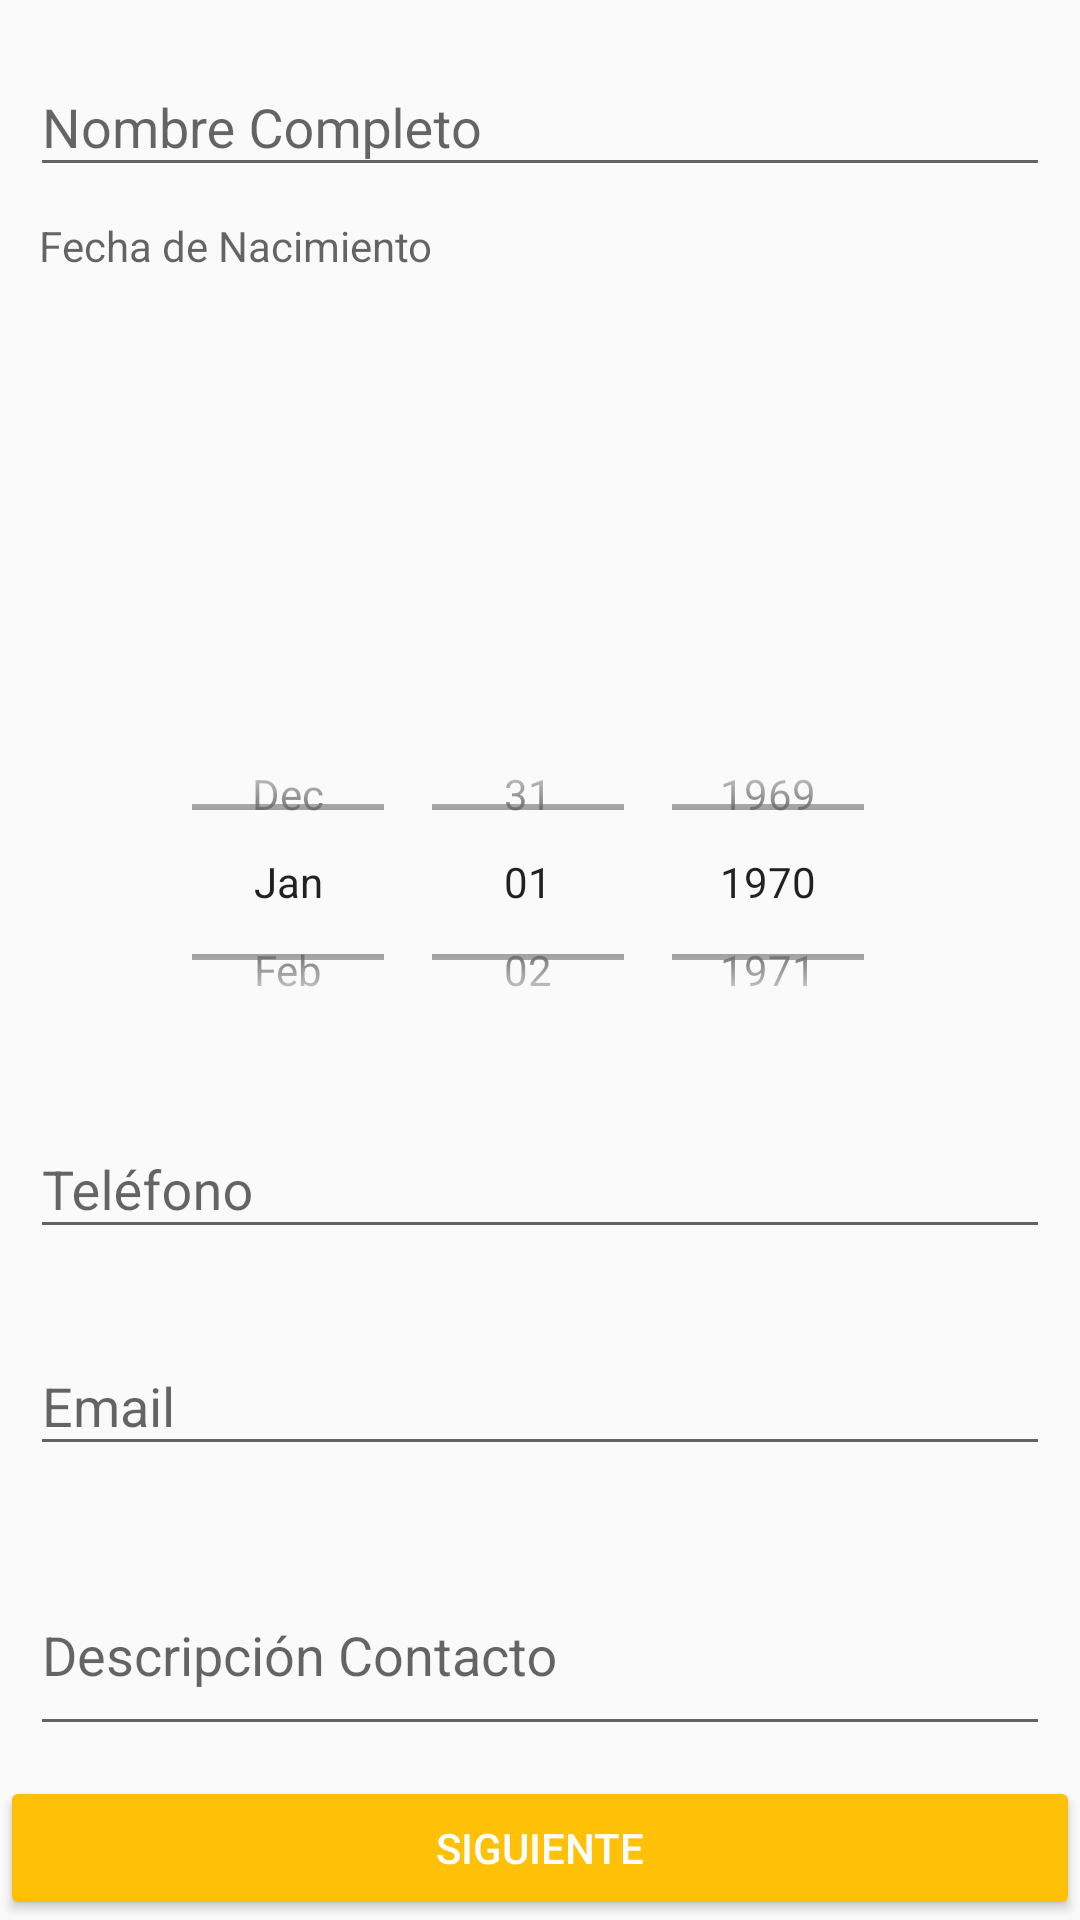

The Android layout XML behind this screen, and the referenced resources:
<!-- AndroidManifest.xml: application theme AppTheme -->
<!-- res/layout/activity_main.xml -->
<?xml version="1.0" encoding="utf-8"?>
<android.support.v7.widget.LinearLayoutCompat
xmlns:android="http://schemas.android.com/apk/res/android"
xmlns:tools="http://schemas.android.com/tools"
android:layout_width="match_parent"
android:layout_height="match_parent"
android:orientation="vertical">

    

    <android.support.design.widget.TextInputLayout
        xmlns:app="http://schemas.android.com/apk/res-auto"
        xmlns:android="http://schemas.android.com/apk/res/android"
        android:layout_width="match_parent"
        android:layout_height="wrap_content"
        android:padding="@dimen/padding_layout_form"
        app:hintAnimationEnabled="true"
        >

        <android.support.design.widget.TextInputEditText
            android:id="@+id/edit_nombre"
            android:layout_width="match_parent"
            android:layout_height="wrap_content"
            android:hint="@string/edit_nombre"
            android:lines="@integer/lineas_formato"
            />


    </android.support.design.widget.TextInputLayout>

    

    <android.support.v7.widget.LinearLayoutCompat
        android:layout_height="wrap_content"
        android:layout_width="match_parent"
        android:orientation="vertical"
        android:layout_weight="@integer/layout_weight">

        <TextView
            android:id="@+id/fechaNacimiento"
            android:layout_width="match_parent"
            android:layout_height="wrap_content"
            android:paddingLeft="@dimen/padding_fecha_formato"
            android:hint="@string/edit_fecha"
            android:layout_weight="@integer/layout_weight"/>

        <DatePicker
            android:id="@+id/datePicker"
            android:layout_width="match_parent"
            android:layout_height="@dimen/date_spinner_height"
            android:layout_gravity="center_horizontal"
            android:datePickerMode="spinner"
            android:soundEffectsEnabled="true"
            android:calendarViewShown="false"
            android:spinnersShown="true"
            tools:padding="@dimen/data_padding"
            />


    </android.support.v7.widget.LinearLayoutCompat>

    

    <android.support.design.widget.TextInputLayout
        xmlns:app="http://schemas.android.com/apk/res-auto"
        xmlns:android="http://schemas.android.com/apk/res/android"
        android:layout_width="match_parent"
        android:layout_height="wrap_content"
        app:hintAnimationEnabled="true"
        android:padding="@dimen/padding_layout_form">

        <android.support.design.widget.TextInputEditText
            android:id="@+id/edit_telefono"
            android:layout_width="match_parent"
            android:layout_height="wrap_content"
            android:hint="@string/edit_telefono"
            android:lines="@integer/lineas_formato"/>

    </android.support.design.widget.TextInputLayout>

    

    <android.support.design.widget.TextInputLayout
        xmlns:app="http://schemas.android.com/apk/res-auto"
        xmlns:android="http://schemas.android.com/apk/res/android"
        android:layout_width="match_parent"
        android:layout_height="wrap_content"
        app:hintAnimationEnabled="true"
        android:padding="@dimen/padding_layout_form">

        <android.support.design.widget.TextInputEditText
            android:id="@+id/edit_email"
            android:layout_width="match_parent"
            android:layout_height="wrap_content"
            android:lines="@integer/lineas_formato"
            android:hint="@string/edit_email"/>

    </android.support.design.widget.TextInputLayout>

    

    <android.support.design.widget.TextInputLayout
        xmlns:app="http://schemas.android.com/apk/res-auto"
        xmlns:android="http://schemas.android.com/apk/res/android"
        android:layout_width="match_parent"
        android:layout_height="wrap_content"
        app:hintAnimationEnabled="true"
        android:padding="@dimen/padding_layout_form">

        <android.support.design.widget.TextInputEditText
            android:id="@+id/edit_descripcion"
            android:layout_width="match_parent"
            android:layout_height="wrap_content"
            android:lines="@integer/lineas_descripcion"
            android:hint="@string/edit_descripcion"/>

    </android.support.design.widget.TextInputLayout>

    

    <Button
        android:id="@+id/siguiente"
        android:layout_width="match_parent"
        android:layout_height="wrap_content"
        android:text="@string/boton_siguiente"
        android:theme="@style/MiBotonRaised"
        android:onClick="IrAConfirmarDatos"
        />


</android.support.v7.widget.LinearLayoutCompat>
<!-- resources referenced by this layout -->
<resources>
  <dimen name="data_padding">8sp</dimen>
  <dimen name="date_spinner_height">120sp</dimen>
  <dimen name="padding_fecha_formato">13dp</dimen>
  <dimen name="padding_layout_form">10dp</dimen>
  <integer name="layout_weight">1</integer>
  <integer name="lineas_descripcion">2</integer>
  <integer name="lineas_formato">1</integer>
  <string name="boton_siguiente">Siguiente</string>
  <string name="edit_descripcion">Descripción Contacto</string>
  <string name="edit_email">Email</string>
  <string name="edit_fecha">Fecha de Nacimiento</string>
  <string name="edit_nombre">Nombre Completo</string>
  <string name="edit_telefono">Teléfono</string>
  <style name="MiBotonRaised" parent="Theme.AppCompat.Light">
          <item name="colorButtonNormal">@color/colorAccent</item>
          <item name="colorControlHighlight">@color/colorBlanco</item>
          <item name="android:textColor">@color/colorBlanco</item>
      </style>
  <style name="AppTheme" parent="Theme.AppCompat.Light.DarkActionBar">
          
          <item name="colorPrimary">@color/colorPrimary</item>
          <item name="colorPrimaryDark">@color/colorPrimaryDark</item>
          <item name="colorAccent">@color/colorAccent</item>
      </style>
  <color name="colorAccent">#FFC107</color>
  <color name="colorBlanco">#FFFFFF</color>
  <color name="colorPrimary">#CDDC39</color>
  <color name="colorPrimaryDark">#AFB42B</color>
</resources>
